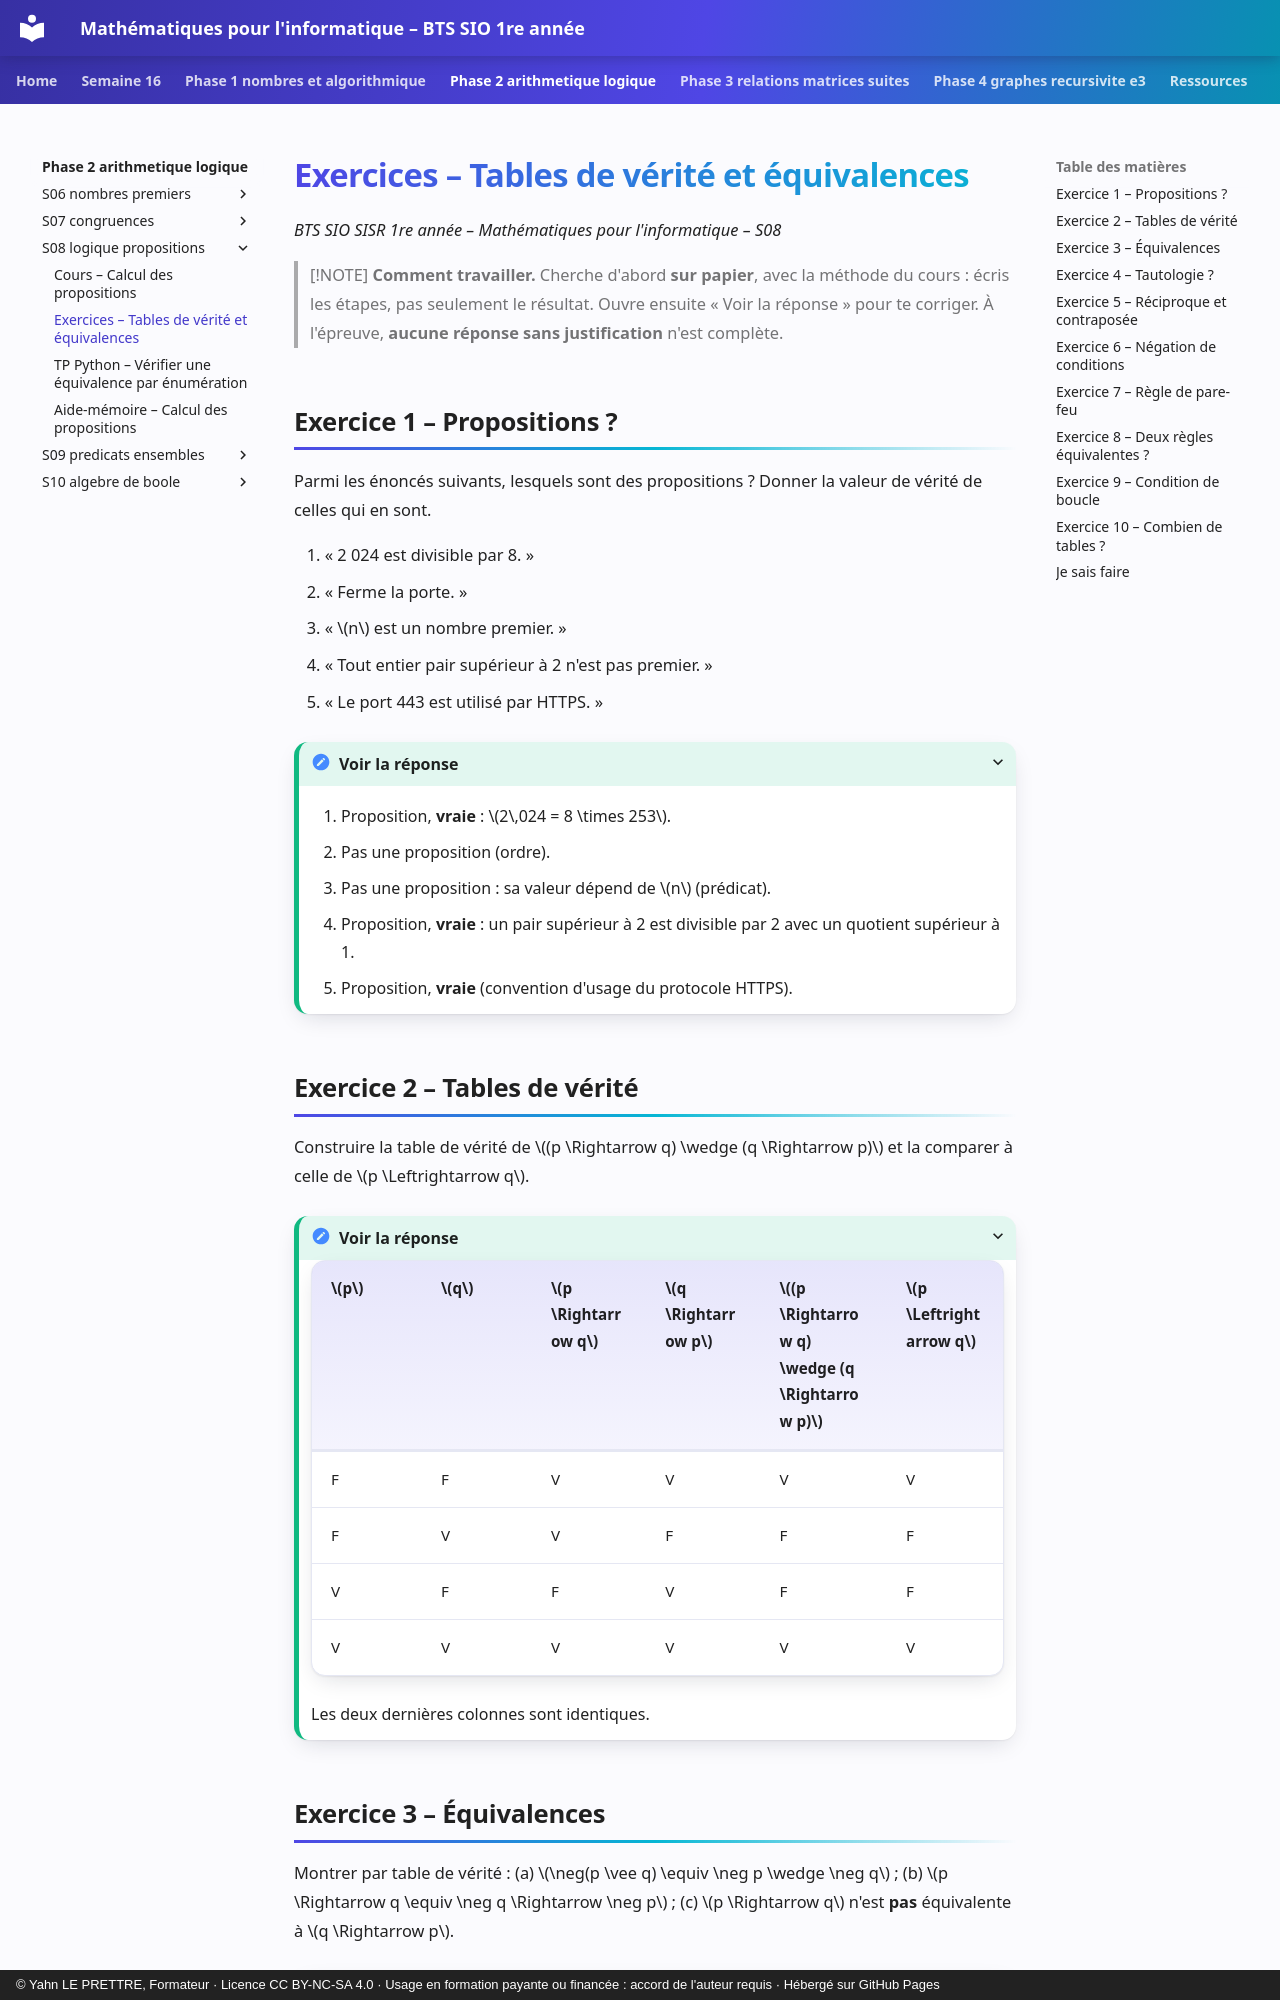

repository: YahnLP/bts1-sio-sisr-math_algo · page: phase-2-arithmetique-logique/S08-logique-propositions/02-exercices/index.html · generator: mkdocs · copyright: © Yahn LE PRETTRE, Formateur · Licence CC BY-NC-SA 4.0 · Usage en formation payante ou financée : accord de l'auteur requis · Hébergé sur GitHub Pages

# Exercices – Tables de vérité et équivalences

*BTS SIO SISR 1re année – Mathématiques pour l'informatique – S08*

> [!NOTE]
> **Comment travailler.** Cherche d'abord **sur papier**, avec la méthode du cours : écris les étapes, pas seulement le résultat. Ouvre ensuite « Voir la réponse » pour te corriger. À l'épreuve, **aucune réponse sans justification** n'est complète.

## Exercice 1 – Propositions ?

Parmi les énoncés suivants, lesquels sont des propositions ? Donner la valeur de vérité de celles qui en sont.

1. « 2 024 est divisible par 8. »
2. « Ferme la porte. »
3. « \(n\) est un nombre premier. »
4. « Tout entier pair supérieur à 2 n'est pas premier. »
5. « Le port 443 est utilisé par HTTPS. »

<details markdown="1">
<summary>Voir la réponse</summary>

1. Proposition, **vraie** : \(2\,024 = 8 \times 253\).
2. Pas une proposition (ordre).
3. Pas une proposition : sa valeur dépend de \(n\) (prédicat).
4. Proposition, **vraie** : un pair supérieur à 2 est divisible par 2 avec un quotient supérieur à 1.
5. Proposition, **vraie** (convention d'usage du protocole HTTPS).

</details>

## Exercice 2 – Tables de vérité

Construire la table de vérité de \((p \Rightarrow q) \wedge (q \Rightarrow p)\) et la comparer à celle de \(p \Leftrightarrow q\).

<details markdown="1">
<summary>Voir la réponse</summary>

| \(p\) | \(q\) | \(p \Rightarrow q\) | \(q \Rightarrow p\) | \((p \Rightarrow q) \wedge (q \Rightarrow p)\) | \(p \Leftrightarrow q\) |
|---|---|---|---|---|---|
| F | F | V | V | V | V |
| F | V | V | F | F | F |
| V | F | F | V | F | F |
| V | V | V | V | V | V |

Les deux dernières colonnes sont identiques.

</details>
